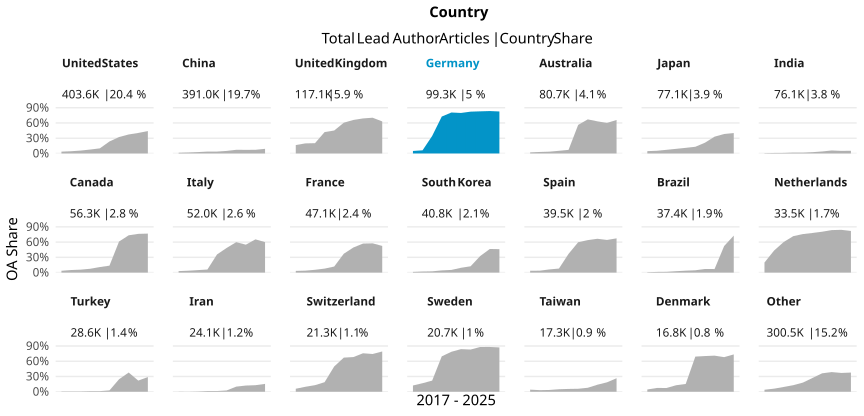

The table this chart was drawn from, first rows:
country_name_fct, cr_year, articles, cc_total, prop
United States, '17, 44853, 1607, 0.03583
United States, '18, 44618, 1953, 0.04377
United States, '19, 45193, 2574, 0.05696
United States, '20, 47209, 3646, 0.07723
United States, '21, 44704, 4502, 0.1007
United States, '22, 39503, 9319, 0.2359
United States, '23, 39300, 12703, 0.3232
United States, '24, 38126, 14258, 0.374
United States, '25, 40474, 16355, 0.4041
United States, '26, 19570, 8620, 0.4405
China, '17, 21999, 314, 0.01427
China, '18, 27606, 540, 0.01956
China, '19, 32237, 879, 0.02727
China, '20, 34119, 1263, 0.03702
China, '21, 36024, 1336, 0.03709
China, '22, 40765, 2043, 0.05012
China, '23, 46989, 3386, 0.07206
China, '24, 55564, 3945, 0.071
China, '25, 64066, 4594, 0.07171
China, '26, 31609, 2893, 0.09152
United Kingdom, '17, 13357, 2216, 0.1659
United Kingdom, '18, 12863, 2551, 0.1983
United Kingdom, '19, 12780, 2587, 0.2024
United Kingdom, '20, 13830, 5821, 0.4209
United Kingdom, '21, 13233, 5977, 0.4517
United Kingdom, '22, 11467, 6941, 0.6053
United Kingdom, '23, 11299, 7454, 0.6597
United Kingdom, '24, 10909, 7523, 0.6896
United Kingdom, '25, 11474, 8071, 0.7034
United Kingdom, '26, 5913, 3728, 0.6305
Germany, '17, 10496, 518, 0.04935
Germany, '18, 10897, 676, 0.06204
Germany, '19, 10531, 3631, 0.3448
Germany, '20, 11370, 8259, 0.7264
Germany, '21, 11560, 9322, 0.8064
Germany, '22, 9836, 7840, 0.7971
Germany, '23, 10427, 8580, 0.8229
Germany, '24, 9749, 8083, 0.8291
Germany, '25, 9701, 8097, 0.8347
Germany, '26, 4744, 3921, 0.8265
Australia, '17, 8411, 178, 0.02116
Australia, '18, 8535, 252, 0.02953
Australia, '19, 8566, 303, 0.03537
Australia, '20, 9213, 483, 0.05243
Australia, '21, 9125, 645, 0.07068
Australia, '22, 8301, 4668, 0.5623
Australia, '23, 8036, 5390, 0.6707
Australia, '24, 7929, 5014, 0.6324
Australia, '25, 8519, 5119, 0.6009
Australia, '26, 4076, 2686, 0.659
Japan, '17, 8256, 378, 0.04578
Japan, '18, 8171, 433, 0.05299
Japan, '19, 8089, 580, 0.0717
Japan, '20, 8721, 793, 0.09093
Japan, '21, 8441, 935, 0.1108
Japan, '22, 7661, 1010, 0.1318
Japan, '23, 7702, 1631, 0.2118
Japan, '24, 7407, 2448, 0.3305
Japan, '25, 8359, 3204, 0.3833
Japan, '26, 4271, 1715, 0.4015
... 150 more rows
